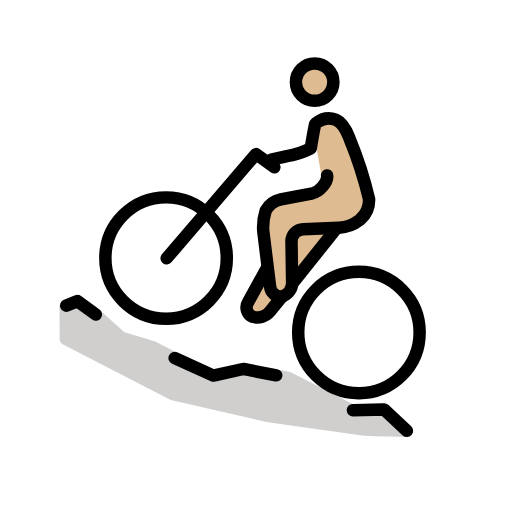
t = 0.00 s
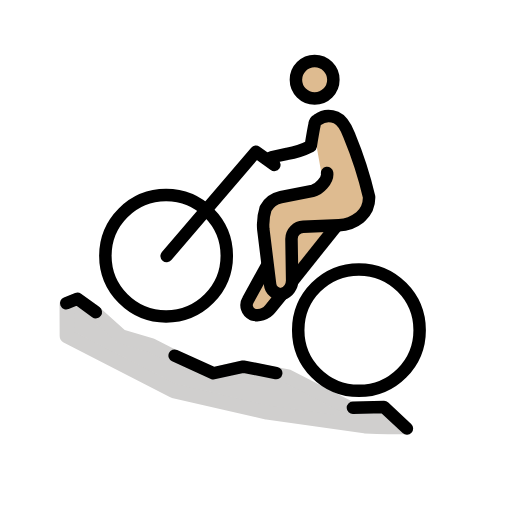
t = 0.48 s
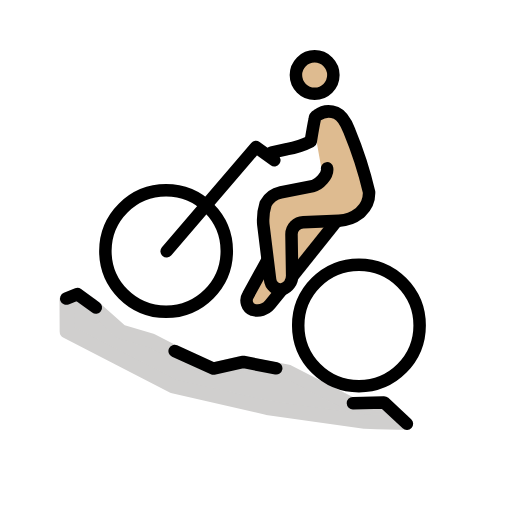
t = 1.43 s
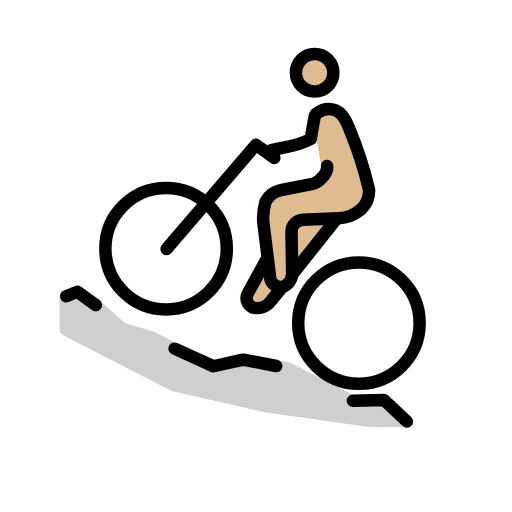
t = 1.90 s
t = 2.38 s: frame unchanged from t = 1.43 s, image omitted
t = 3.33 s: frame unchanged from t = 0.48 s, image omitted

The animated SVG that drew these frames (rendered in a browser with its animation timeline set to each time). Animation: 1 SMIL element (animateTransform=1); one cycle of 3.80 s, repeats indefinitely.

<?xml version='1.0' encoding='utf-8'?>
<svg xmlns="http://www.w3.org/2000/svg" id="emoji" viewBox="-5 -5 82 82" width="200" height="200" role="img">
  <title>OpenMoji: man mountain biking: medium-light skin tone</title><g><g id="skin">
    <circle cx="45.532" cy="8.013" r="2.9992" fill="#debb90" />
    <path fill="#debb90" d="M45.4415,14.8705l3.3818-.6646,1.65,1.9544,3.7617,12.5246L51.0592,31.339,47.9758,32.7l-6.614,8.887-5.33,4.7839-1.4442-2.6046,3.2461-6.0006-.966-7.5311,1.2258-2.8987,8.6932-2.49-1.22-6.8035" />
  </g>
  <g id="color">
    <path fill="#d0cfce" stroke="#d0cfce" stroke-linejoin="round" stroke-width="2.32" d="M60.2377,63.7816c-2.751,0-6.8155-.153-6.8155-.153L37.7887,61.4223,22.7923,57.9774,5.7149,49.1993l-.0232-5.02,1.723-.7064,2.3324,1.625,4.6334,4.1579,4.87,1.4494,9.3431,4.7737,5.1819-1.1965,7.3514,1.414,10.1588,5.2013,5.22-.1261" />
  </g>
  <g id="line">
    <path fill="none" stroke="#000" stroke-linecap="round" stroke-linejoin="round" stroke-width="2" d="M51.5248,60.693l4.9814-.1215L60.1722,64" />
    <path fill="none" stroke="#000" stroke-linecap="round" stroke-linejoin="round" stroke-width="2" d="M22.9708,52.3383l6.2039,2.8146L33.97,54.0958l5.2653,1.0212" />
    <path fill="none" stroke="#000" stroke-linecap="round" stroke-linejoin="round" stroke-width="2" d="M5.609,43.9473l1.7866-.7215,2.949,2.1407" />
    <path fill="none" stroke="#000" stroke-linecap="round" stroke-linejoin="round" stroke-width="2" d="M21.6878,36.3682l14.304-16.6914,2.9446,2.11" />
    <circle cx="21.5989" cy="36.3338" r="9.7234" fill="none" stroke="#000" stroke-miterlimit="10" stroke-width="2" />
    <circle cx="52.485" cy="48.2473" r="9.7234" fill="none" stroke="#000" stroke-miterlimit="10" stroke-width="2" />
    <circle cx="45.3926" cy="8.1524" r="3" fill="none" stroke="#000" stroke-miterlimit="10" stroke-width="2" />
    <path fill="none" stroke="#000" stroke-linecap="round" stroke-linejoin="round" stroke-width="2" d="M38.4586,20.5583l2.5119-.5473a13.2985,13.2985,0,0,0,3.7966-1.2442s.4293-2.64.6235-3.5021a.8013.8013,0,0,1,.423-.679,3.1211,3.1211,0,0,1,3.01-.38c1.3024.5516,1.9216,2.389,2.16,2.9884A63.0047,63.0047,0,0,1,54.11,26.8982,4.1364,4.1364,0,0,1,52.78,30.0636l-.1578.1433a5.8749,5.8749,0,0,1-3.35,1.2575l-5.7155.2384a1.935,1.935,0,0,0-1.8735,1.932l.1061,6.5843a2.2848,2.2848,0,0,1-1.5868,2.2476,1.73,1.73,0,0,1-1.9465-1.5724L37.1705,32.09a8.651,8.651,0,0,1,.3714-3.3322,3.6663,3.6663,0,0,1,2.4413-1.8141l5.0877-.9929c1.0067-.2232,2.4916-1.7072,2.316-2.8626" />
    <path fill="none" stroke="#000" stroke-miterlimit="10" stroke-width="2" d="M40.2029,42.4667l-1.9568,2.4109a2.6608,2.6608,0,0,1-2.7878.8619,1.6222,1.6222,0,0,1-.7331-2.3289l3.1082-5.6451" />
    <path fill="none" stroke="#000" stroke-miterlimit="10" stroke-width="2" d="M48.9715,31.45,41.81,40.4313" />
  </g>
<animateTransform attributeName="transform" type="translate" values="0 0;0 -1.5;0 0" dur="3.8s" repeatCount="indefinite" /></g></svg>
